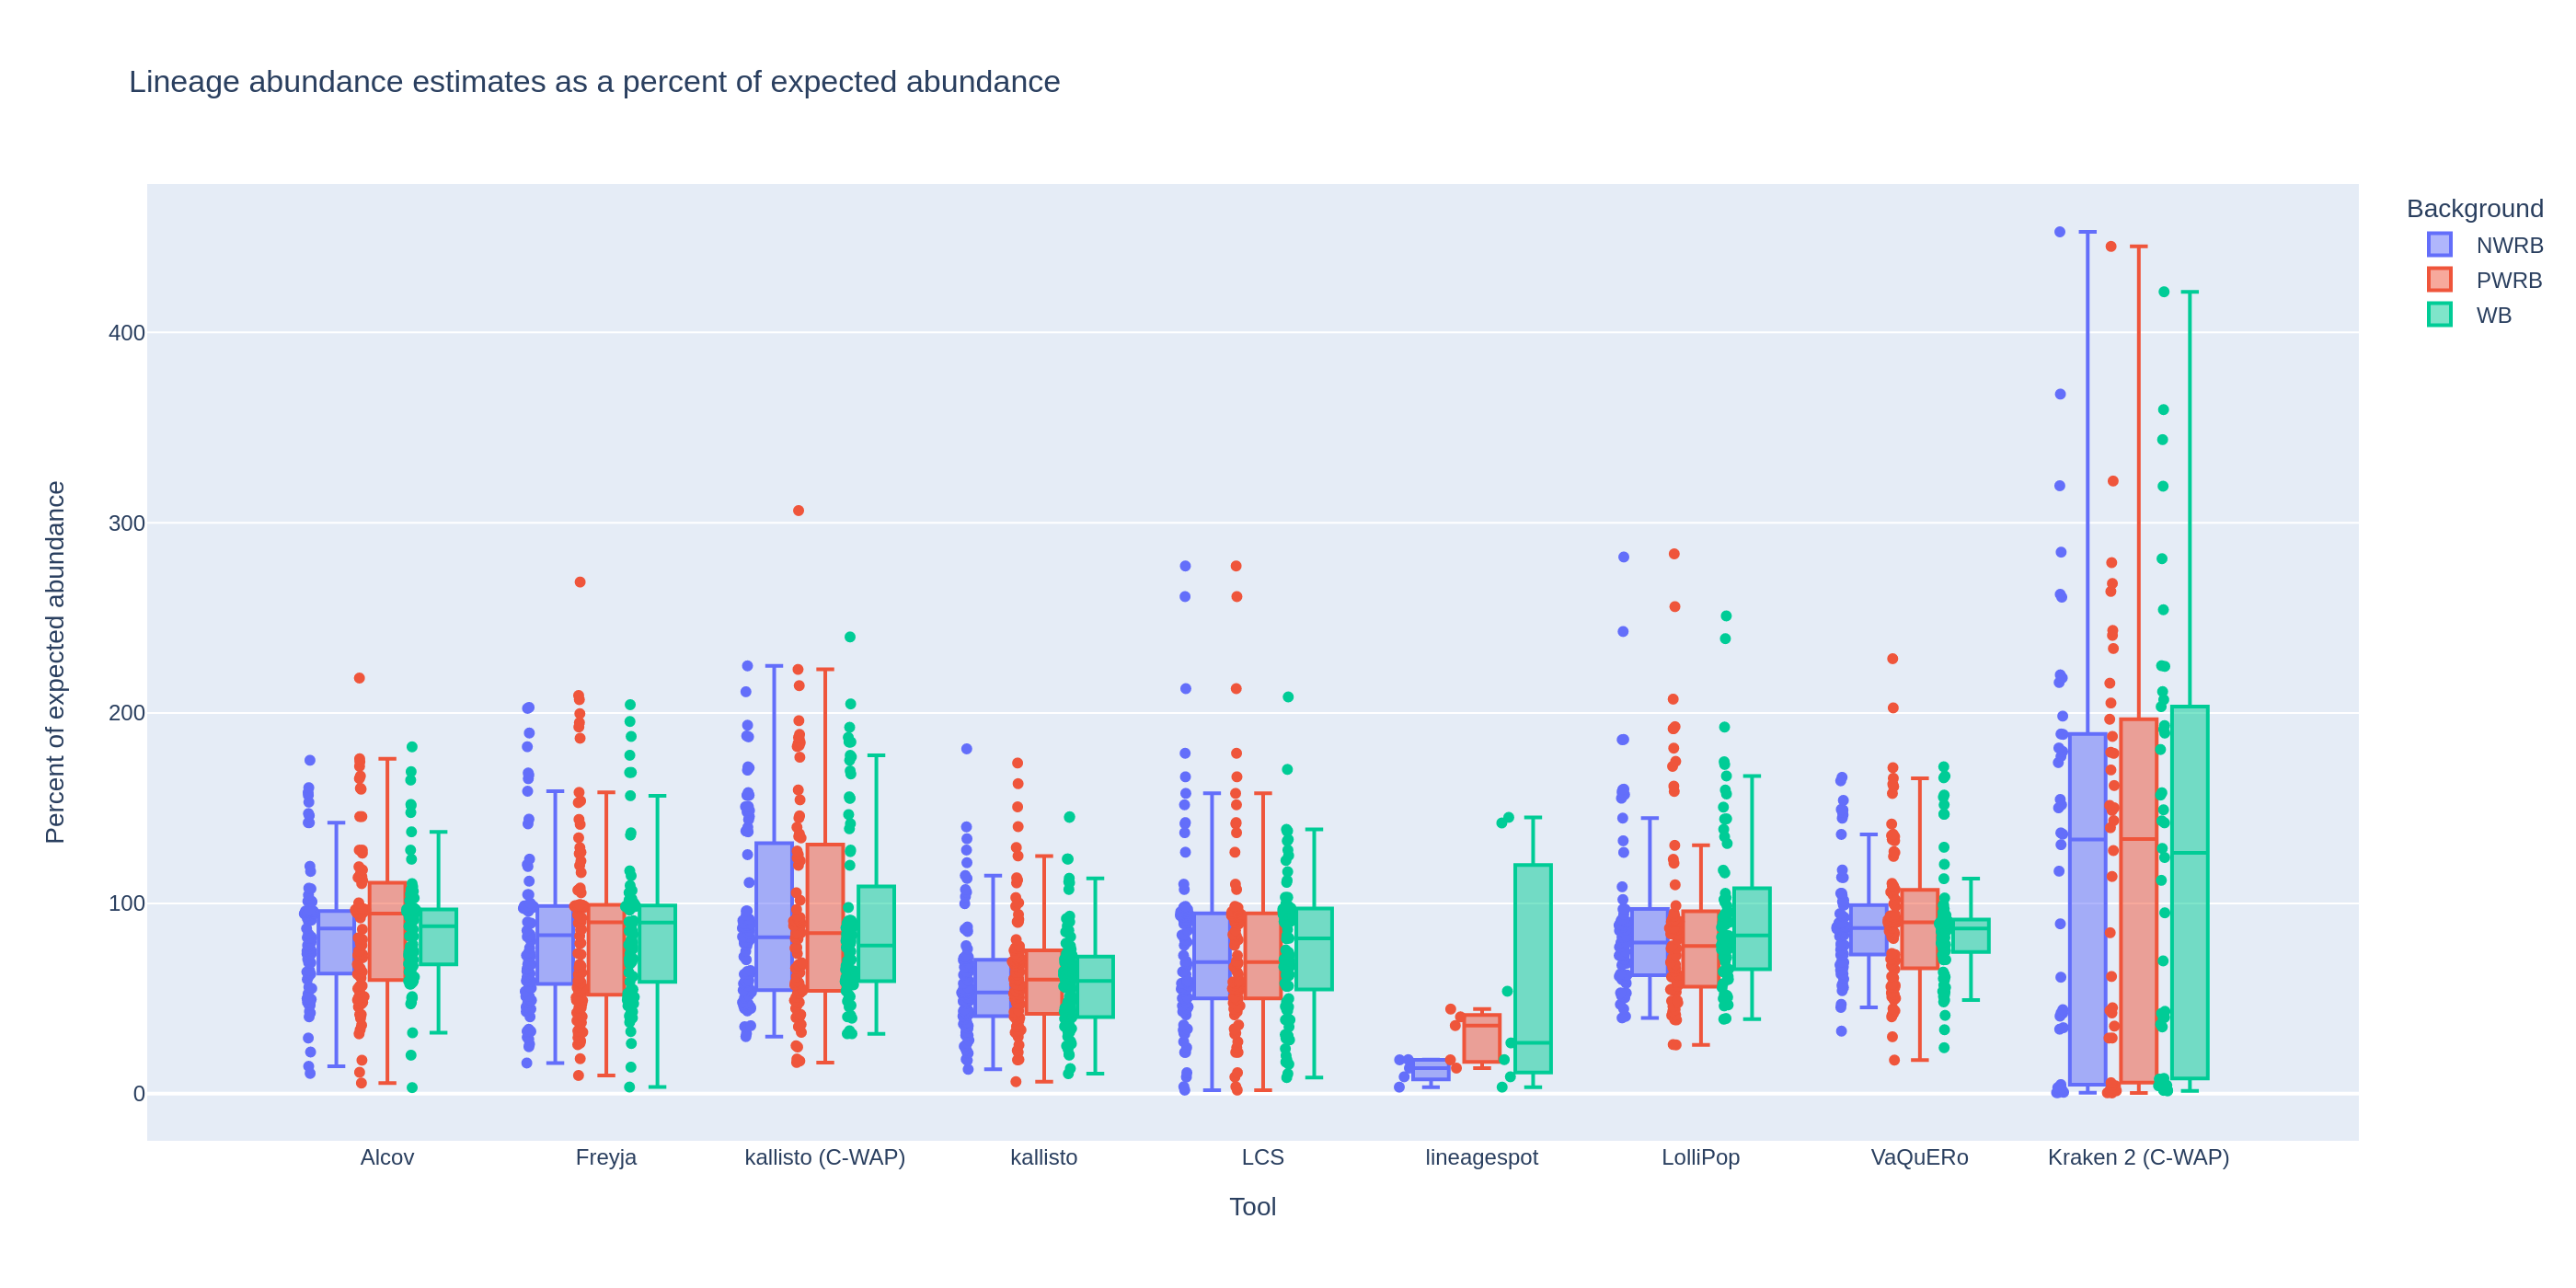

Source data for this figure (header and first rows):
Sample name, lineages, abundances, scheme, tool, Background, expected_abundance, percent_of_expected
0adgio1, Alpha, 0.184, Alcov: NWRB, Alcov, NWRB, 0.25, 73.6
0adgio1-2, Alpha, 0.132, Alcov: NWRB, Alcov, NWRB, 0.1429, 92.4
0adgio1o2o3o4o5, Alpha, 0.05, Alcov: NWRB, Alcov, NWRB, 0.06667, 75.0
0agio1o2, Alpha, 0.043, Alcov: NWRB, Alcov, NWRB, 0.0625, 68.8
0aio1o2o3o4o5, Alpha, 0.088, Alcov: NWRB, Alcov, NWRB, 0.125, 70.4
a, Alpha, 0.956, Alcov: NWRB, Alcov, NWRB, 1.0, 95.6
a-2, Alpha, 0.962, Alcov: NWRB, Alcov, NWRB, 1.0, 96.2
adgio1o2o3, Alpha, 0.063, Alcov: NWRB, Alcov, NWRB, 0.0625, 100.8
agio3o4o5, Alpha, 0.156, Alcov: NWRB, Alcov, NWRB, 0.1875, 83.2
0adgio1, Alpha, 0.183, Alcov: PWRB, Alcov, PWRB, 0.25, 73.2
0adgio1-2, Alpha, 0.117, Alcov: PWRB, Alcov, PWRB, 0.1429, 81.9
0adgio1o2o3o4o5, Alpha, 0.05, Alcov: PWRB, Alcov, PWRB, 0.06667, 75.0
0agio1o2, Alpha, 0.046, Alcov: PWRB, Alcov, PWRB, 0.0625, 73.6
0aio1o2o3o4o5, Alpha, 0.085, Alcov: PWRB, Alcov, PWRB, 0.125, 68.0
a, Alpha, 0.97, Alcov: PWRB, Alcov, PWRB, 1.0, 97.0
a-2, Alpha, 0.972, Alcov: PWRB, Alcov, PWRB, 1.0, 97.2
adgio1o2o3, Alpha, 0.054, Alcov: PWRB, Alcov, PWRB, 0.0625, 86.4
agio3o4o5, Alpha, 0.126, Alcov: PWRB, Alcov, PWRB, 0.1875, 67.2
0adgio1, Alpha, 0.262, Alcov: WB, Alcov, WB, 0.25, 104.8
0adgio1-2, Alpha, 0.145, Alcov: WB, Alcov, WB, 0.1429, 101.5
0adgio1o2o3o4o5, Alpha, 0.065, Alcov: WB, Alcov, WB, 0.06667, 97.5
0agio1o2, Alpha, 0.068, Alcov: WB, Alcov, WB, 0.0625, 108.8
0aio1o2o3o4o5, Alpha, 0.134, Alcov: WB, Alcov, WB, 0.125, 107.2
a, Alpha, 0.969, Alcov: WB, Alcov, WB, 1.0, 96.9
a-2, Alpha, 0.965, Alcov: WB, Alcov, WB, 1.0, 96.5
adgio1o2o3, Alpha, 0.086, Alcov: WB, Alcov, WB, 0.0625, 137.6
agio3o4o5, Alpha, 0.163, Alcov: WB, Alcov, WB, 0.1875, 86.93
0adgio1, Alpha, 0.2007, Freyja: NWRB, Freyja, NWRB, 0.25, 80.28
0adgio1-2, Alpha, 0.128, Freyja: NWRB, Freyja, NWRB, 0.1429, 89.61
0adgio1o2o3o4o5, Alpha, 0.0495, Freyja: NWRB, Freyja, NWRB, 0.06667, 74.25
0agio1o2, Alpha, 0.04277, Freyja: NWRB, Freyja, NWRB, 0.0625, 68.44
0aio1o2o3o4o5, Alpha, 0.07891, Freyja: NWRB, Freyja, NWRB, 0.125, 63.13
a, Alpha, 0.9888, Freyja: NWRB, Freyja, NWRB, 1.0, 98.88
a-2, Alpha, 0.9882, Freyja: NWRB, Freyja, NWRB, 1.0, 98.82
adgio1o2o3, Alpha, 0.06257, Freyja: NWRB, Freyja, NWRB, 0.0625, 100.1
agio3o4o5, Alpha, 0.1546, Freyja: NWRB, Freyja, NWRB, 0.1875, 82.47
0adgio1, Alpha, 0.1843, Freyja: PWRB, Freyja, PWRB, 0.25, 73.73
0adgio1-2, Alpha, 0.1233, Freyja: PWRB, Freyja, PWRB, 0.1429, 86.33
0adgio1o2o3o4o5, Alpha, 0.05257, Freyja: PWRB, Freyja, PWRB, 0.06667, 78.85
0agio1o2, Alpha, 0.04577, Freyja: PWRB, Freyja, PWRB, 0.0625, 73.23
0aio1o2o3o4o5, Alpha, 0.08388, Freyja: PWRB, Freyja, PWRB, 0.125, 67.1
a, Alpha, 0.9892, Freyja: PWRB, Freyja, PWRB, 1.0, 98.92
a-2, Alpha, 0.9868, Freyja: PWRB, Freyja, PWRB, 1.0, 98.68
adgio1o2o3, Alpha, 0.05179, Freyja: PWRB, Freyja, PWRB, 0.0625, 82.87
agio3o4o5, Alpha, 0.1242, Freyja: PWRB, Freyja, PWRB, 0.1875, 66.26
0adgio1, Alpha, 0.267, Freyja: WB, Freyja, WB, 0.25, 106.8
0adgio1-2, Alpha, 0.1454, Freyja: WB, Freyja, WB, 0.1429, 101.8
0adgio1o2o3o4o5, Alpha, 0.06574, Freyja: WB, Freyja, WB, 0.06667, 98.61
0agio1o2, Alpha, 0.06598, Freyja: WB, Freyja, WB, 0.0625, 105.6
0aio1o2o3o4o5, Alpha, 0.1321, Freyja: WB, Freyja, WB, 0.125, 105.7
a, Alpha, 0.9879, Freyja: WB, Freyja, WB, 1.0, 98.79
a-2, Alpha, 0.989, Freyja: WB, Freyja, WB, 1.0, 98.9
adgio1o2o3, Alpha, 0.08493, Freyja: WB, Freyja, WB, 0.0625, 135.9
agio3o4o5, Alpha, 0.1695, Freyja: WB, Freyja, WB, 0.1875, 90.4
0adgio1, Alpha, 0.119, kallisto (C-WAP): NWRB, kallisto (C-WAP), NWRB, 0.25, 47.6
0adgio1-2, Alpha, 0.081, kallisto (C-WAP): NWRB, kallisto (C-WAP), NWRB, 0.1429, 56.7
0adgio1o2o3o4o5, Alpha, 0.036, kallisto (C-WAP): NWRB, kallisto (C-WAP), NWRB, 0.06667, 54
0agio1o2, Alpha, 0.032, kallisto (C-WAP): NWRB, kallisto (C-WAP), NWRB, 0.0625, 51.2
0aio1o2o3o4o5, Alpha, 0.056, kallisto (C-WAP): NWRB, kallisto (C-WAP), NWRB, 0.125, 44.8
a, Alpha, 0.642, kallisto (C-WAP): NWRB, kallisto (C-WAP), NWRB, 1.0, 64.2
... 1,843 more rows
